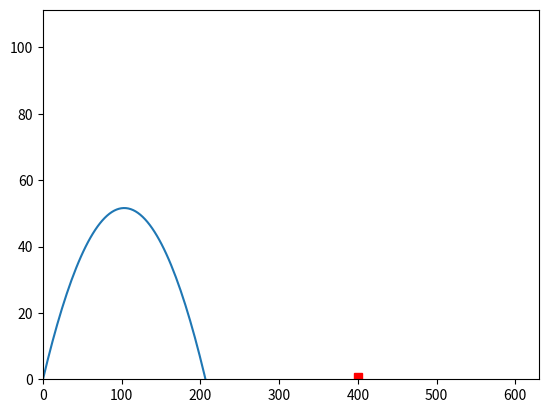

Python code for this plot:
# projectile_motion.py

import numpy as np
import matplotlib.pyplot as plt
from matplotlib.patches import Rectangle

range = 400  # m
t = np.radians(45)  # 45 degree launch angle
g = 9.81  # m/s^2
v0 = 45  # initial velocity (m/s)

x = np.linspace(0, 600, 200)
y = np.tan(t) * x - (g / (2 * v0**2 * np.cos(t) ** 2)) * x**2

plt.figure()
plt.plot(x, y)
plt.xlim(left=0)
plt.ylim(bottom=0)
plt.gca().add_patch(Rectangle((395, 0), 10, 2, color="red"))
plt.show()
